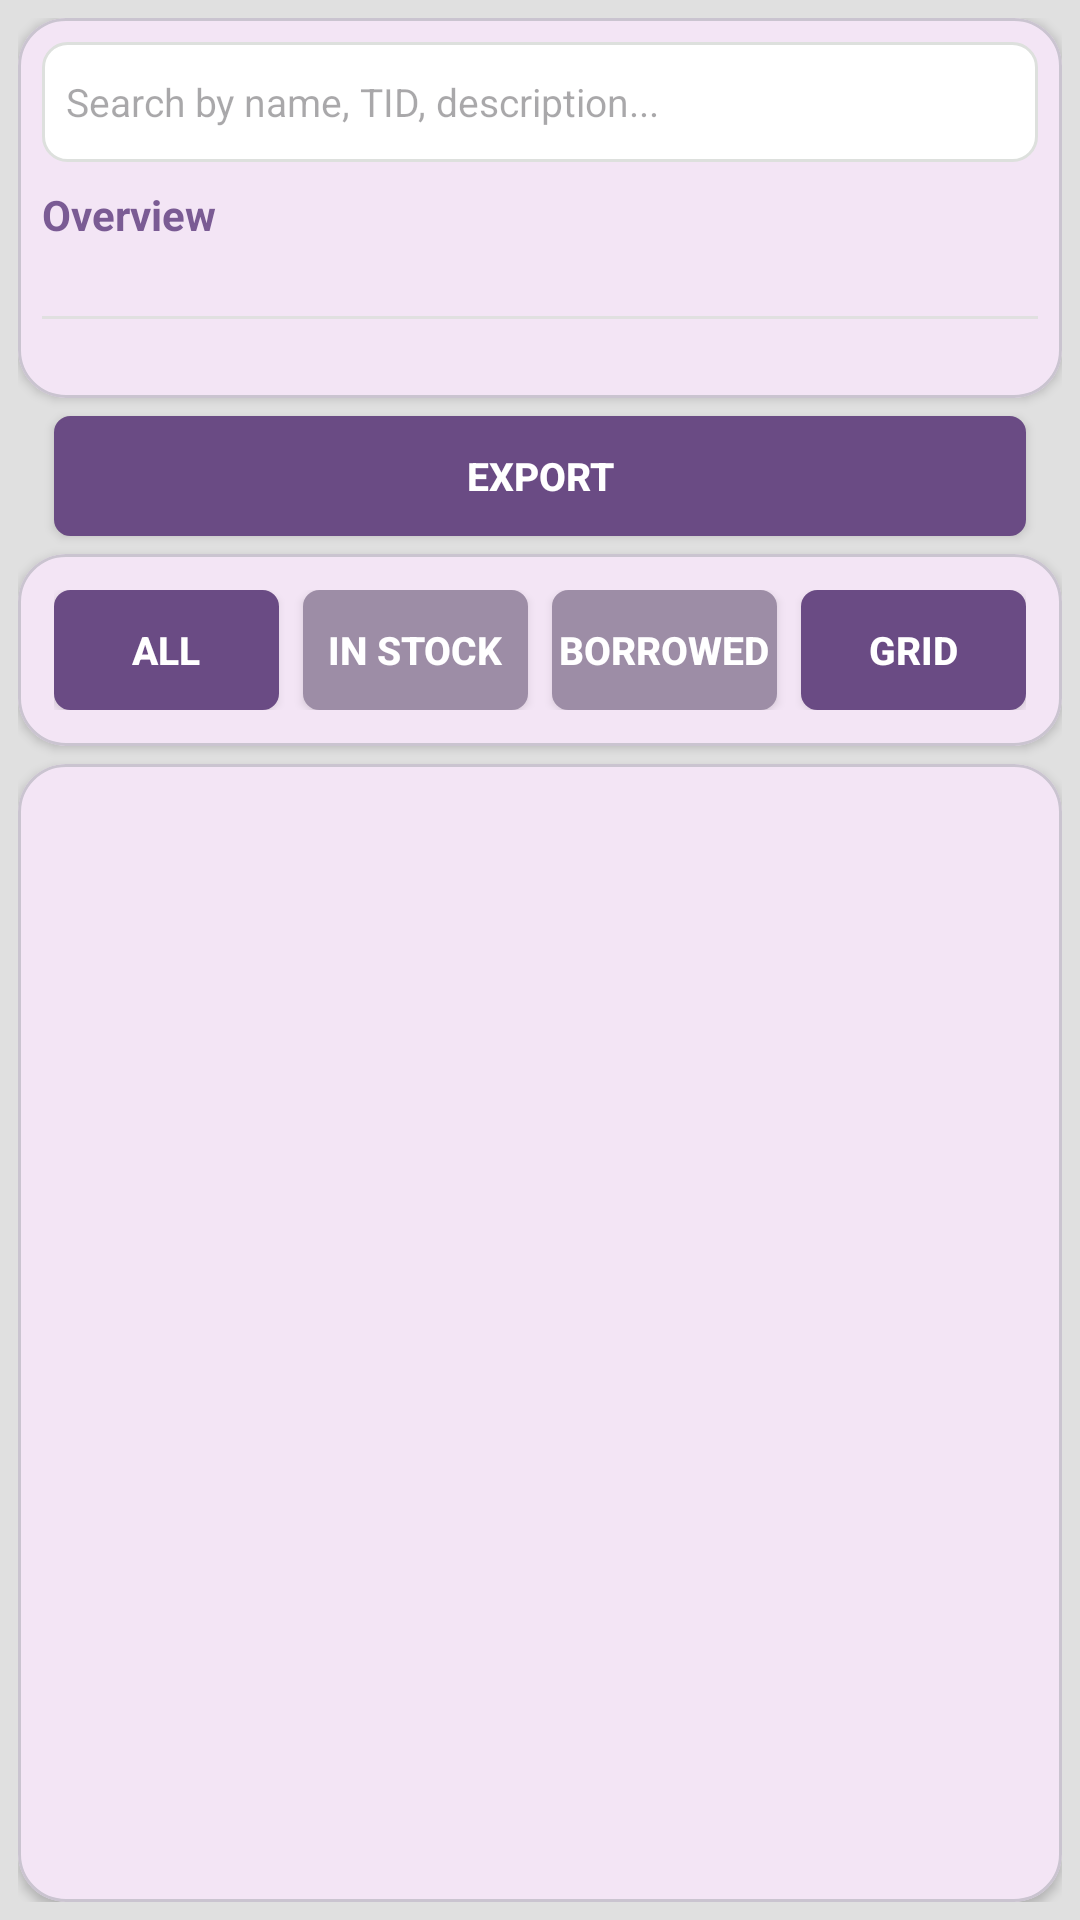

Here is an Android app screen rendered from its layout file. Give the layout XML and the strings, colors and styles it references.
<!-- AndroidManifest.xml: application theme CustomTheme -->
<!-- res/layout/fragment_warehouse.xml -->
<?xml version="1.0" encoding="utf-8"?>
<LinearLayout xmlns:android="http://schemas.android.com/apk/res/android"
    xmlns:app="http://schemas.android.com/apk/res-auto"
    android:layout_width="match_parent"
    android:layout_height="match_parent"
    android:orientation="vertical"
    android:background="@color/bg_page"
    android:padding="@dimen/sp_sm">

    
    <com.google.android.material.card.MaterialCardView
        android:layout_width="match_parent"
        android:layout_height="wrap_content"
        android:layout_marginBottom="@dimen/sp_sm"
        app:cardElevation="2dp"
        app:cardCornerRadius="16dp"
        app:cardBackgroundColor="@color/module_warehouse_light">

        <LinearLayout
            android:layout_width="match_parent"
            android:layout_height="wrap_content"
            android:orientation="vertical"
            android:padding="@dimen/sp_md">

            
            <EditText
                android:id="@+id/etWhSearch"
                android:layout_width="match_parent"
                android:layout_height="wrap_content"
                android:background="@drawable/bg_input_rounded"
                android:hint="@string/wh_search_hint"
                android:inputType="text"
                android:minHeight="40dp"
                android:paddingStart="@dimen/sp_md"
                android:paddingEnd="@dimen/sp_md"
                android:singleLine="true"
                android:textSize="13sp" />

            
            <LinearLayout
                android:layout_width="match_parent"
                android:layout_height="wrap_content"
                android:layout_marginTop="@dimen/sp_md"
                android:orientation="vertical">

                <TextView
                    android:layout_width="wrap_content"
                    android:layout_height="wrap_content"
                    android:text="@string/warehouse_overview"
                    android:textColor="@color/module_warehouse"
                    android:textSize="14sp"
                    android:textStyle="bold" />

                
                <LinearLayout
                    android:layout_width="match_parent"
                    android:layout_height="wrap_content"
                    android:layout_marginTop="4dp"
                    android:orientation="horizontal">

                    <TextView
                        android:id="@+id/tvWhStatItems"
                        android:layout_width="0dp"
                        android:layout_height="wrap_content"
                        android:layout_weight="1"
                        android:textColor="@color/text_primary"
                        android:textSize="12sp" />

                    <TextView
                        android:id="@+id/tvWhStatBoxes"
                        android:layout_width="0dp"
                        android:layout_height="wrap_content"
                        android:layout_weight="1"
                        android:textColor="@color/text_primary"
                        android:textSize="12sp" />

                    <TextView
                        android:id="@+id/tvWhStatContents"
                        android:layout_width="0dp"
                        android:layout_height="wrap_content"
                        android:layout_weight="1"
                        android:textColor="@color/text_primary"
                        android:textSize="12sp" />

                    <TextView
                        android:id="@+id/tvWhStatStandalone"
                        android:layout_width="0dp"
                        android:layout_height="wrap_content"
                        android:layout_weight="1"
                        android:textColor="@color/text_secondary"
                        android:textSize="12sp" />
                </LinearLayout>

                
                <View
                    android:layout_width="match_parent"
                    android:layout_height="1dp"
                    android:layout_marginTop="4dp"
                    android:layout_marginBottom="2dp"
                    android:background="@color/bg_divider" />

                
                <LinearLayout
                    android:layout_width="match_parent"
                    android:layout_height="wrap_content"
                    android:orientation="horizontal">

                    <TextView
                        android:id="@+id/tvWhStatInStock"
                        android:layout_width="0dp"
                        android:layout_height="wrap_content"
                        android:layout_weight="1"
                        android:textColor="@color/module_stockin"
                        android:textSize="12sp"
                        android:textStyle="bold" />

                    <TextView
                        android:id="@+id/tvWhStatBorrowed"
                        android:layout_width="0dp"
                        android:layout_height="wrap_content"
                        android:layout_weight="1"
                        android:textColor="@color/module_checkout"
                        android:textSize="12sp"
                        android:textStyle="bold" />
                </LinearLayout>
            </LinearLayout>
        </LinearLayout>
    </com.google.android.material.card.MaterialCardView>

    
    <Button
        android:id="@+id/btnWhExport"
        android:layout_width="match_parent"
        android:layout_height="40dp"
        android:layout_marginStart="@dimen/sp_lg"
        android:layout_marginEnd="@dimen/sp_lg"
        android:layout_marginBottom="@dimen/sp_sm"
        android:background="@drawable/bg_btn_warehouse_primary"
        android:text="@string/wh_export"
        android:textColor="@color/white"
        android:textSize="13sp"
        android:textStyle="bold" />

    
    <com.google.android.material.card.MaterialCardView
        android:layout_width="match_parent"
        android:layout_height="wrap_content"
        android:layout_marginBottom="@dimen/sp_sm"
        app:cardElevation="2dp"
        app:cardCornerRadius="16dp"
        app:cardBackgroundColor="@color/module_warehouse_light">

        <LinearLayout
            android:layout_width="match_parent"
            android:layout_height="wrap_content"
            android:gravity="center_vertical"
            android:orientation="horizontal"
            android:padding="@dimen/sp_lg">

            <Button
                android:id="@+id/btnWhFilterAll"
                android:layout_width="0dp"
                android:layout_height="40dp"
                android:layout_weight="1"
                android:background="@drawable/bg_btn_warehouse_primary"
                android:text="@string/wh_filter_all"
                android:textColor="@color/white"
                android:textSize="13sp"
                android:textStyle="bold" />

            <Button
                android:id="@+id/btnWhFilterInStock"
                android:layout_width="0dp"
                android:layout_height="40dp"
                android:layout_marginStart="@dimen/sp_md"
                android:layout_weight="1"
                android:background="@drawable/bg_btn_warehouse_gray"
                android:text="@string/wh_filter_in_stock"
                android:textColor="@color/white"
                android:textSize="13sp"
                android:textStyle="bold" />

            <Button
                android:id="@+id/btnWhFilterBorrowed"
                android:layout_width="0dp"
                android:layout_height="40dp"
                android:layout_marginStart="@dimen/sp_md"
                android:layout_weight="1"
                android:background="@drawable/bg_btn_warehouse_gray"
                android:text="@string/wh_filter_borrowed"
                android:textColor="@color/white"
                android:textSize="13sp"
                android:textStyle="bold" />

            <Button
                android:id="@+id/btnWhViewToggle"
                android:layout_width="0dp"
                android:layout_height="40dp"
                android:layout_marginStart="@dimen/sp_md"
                android:layout_weight="1"
                android:background="@drawable/bg_btn_warehouse_primary"
                android:text="@string/wh_view_grid"
                android:textColor="@color/white"
                android:textSize="13sp"
                android:textStyle="bold" />
        </LinearLayout>
    </com.google.android.material.card.MaterialCardView>

    
    <com.google.android.material.card.MaterialCardView
        android:layout_width="match_parent"
        android:layout_height="0dp"
        android:layout_weight="1"
        app:cardElevation="2dp"
        app:cardCornerRadius="16dp"
        app:cardBackgroundColor="@color/module_warehouse_light">

        <FrameLayout
            android:layout_width="match_parent"
            android:layout_height="match_parent">

            
            <ExpandableListView
                android:id="@+id/elvWhList"
                android:layout_width="match_parent"
                android:layout_height="match_parent"
                android:divider="@android:color/transparent"
                android:dividerHeight="@dimen/sp_md"
                android:childDivider="@android:color/transparent"
                android:groupIndicator="@null"
                android:visibility="visible" />

            
            <TextView
                android:id="@+id/tvWhEmpty"
                android:layout_width="match_parent"
                android:layout_height="wrap_content"
                android:layout_gravity="center"
                android:gravity="center"
                android:padding="@dimen/sp_xxxl"
                android:text="@string/wh_no_results"
                android:textColor="@color/text_hint"
                android:textSize="13sp"
                android:visibility="gone" />

            
            <androidx.recyclerview.widget.RecyclerView
                android:id="@+id/rvWhGridView"
                android:layout_width="match_parent"
                android:layout_height="match_parent"
                android:visibility="gone" />

            
            <TextView
                android:id="@+id/tvWhGridEmpty"
                android:layout_width="match_parent"
                android:layout_height="wrap_content"
                android:layout_gravity="center"
                android:gravity="center"
                android:padding="@dimen/sp_xxxl"
                android:text="@string/wh_no_results"
                android:textColor="@color/text_hint"
                android:textSize="13sp"
                android:visibility="gone" />
        </FrameLayout>
    </com.google.android.material.card.MaterialCardView>

</LinearLayout>
<!-- resources referenced by this layout -->
<resources>
  <color name="bg_divider">#E0E0E0</color>
  <color name="bg_page">#E0E0E0</color>
  <color name="module_checkout">#C5703A</color>
  <color name="module_stockin">#5A8B5C</color>
  <color name="module_warehouse">#7A5B94</color>
  <color name="module_warehouse_light">#F3E5F5</color>
  <color name="text_hint">#9E9E9E</color>
  <color name="text_primary">#1C1B1F</color>
  <color name="text_secondary">#49454F</color>
  <color name="white">#FFFFFF</color>
  <dimen name="sp_lg">12dp</dimen>
  <dimen name="sp_md">8dp</dimen>
  <dimen name="sp_sm">6dp</dimen>
  <dimen name="sp_xxxl">32dp</dimen>
  <!-- drawable bg_btn_warehouse_gray (drawable) -->
  <?xml version="1.0" encoding="utf-8"?>
  <selector xmlns:android="http://schemas.android.com/apk/res/android" >
      <item android:state_pressed="true" android:drawable="@drawable/bg_btn_warehouse_gray_down" />
      <item android:drawable="@drawable/bg_btn_warehouse_gray_up" />
  </selector>
  <!-- drawable bg_btn_warehouse_primary (drawable) -->
  <?xml version="1.0" encoding="utf-8"?>
  <selector xmlns:android="http://schemas.android.com/apk/res/android" >
      <item android:state_pressed="true" android:drawable="@drawable/bg_btn_warehouse_down" />
      <item android:drawable="@drawable/bg_btn_warehouse_up" />
  </selector>
  <!-- drawable bg_input_rounded (drawable) -->
  <?xml version="1.0" encoding="utf-8"?>
  <shape xmlns:android="http://schemas.android.com/apk/res/android">
      <solid android:color="#FFFFFF" />
      <corners android:radius="8dp" />
      <stroke
          android:width="1dp"
          android:color="#DDE0DD" />
  </shape>
  <string name="warehouse_overview">Overview</string>
  <string name="wh_export">Export</string>
  <string name="wh_filter_all">All</string>
  <string name="wh_filter_borrowed">Borrowed</string>
  <string name="wh_filter_in_stock">In Stock</string>
  <string name="wh_no_results">No matching items</string>
  <string name="wh_search_hint">Search by name, TID, description...</string>
  <string name="wh_view_grid">Grid</string>
  <style name="CustomTheme" parent="Theme.Material3.DayNight.NoActionBar">  
       </style>
  <!-- drawable bg_btn_warehouse_gray_up (drawable) -->
  <?xml version="1.0" encoding="utf-8"?>
  <shape xmlns:android="http://schemas.android.com/apk/res/android" >
      <corners
          android:bottomLeftRadius="5dip"
          android:bottomRightRadius="5dip"
          android:topLeftRadius="5dip"
          android:topRightRadius="5dip" />
      <solid android:color="@color/warehouse_btn_gray" />
      <stroke
          android:width="1dip"
          android:color="@color/warehouse_btn_gray" />
  </shape>
  <!-- drawable bg_btn_warehouse_down (drawable) -->
  <?xml version="1.0" encoding="utf-8"?>
  <shape xmlns:android="http://schemas.android.com/apk/res/android" >
      <corners
          android:bottomLeftRadius="5dip"
          android:bottomRightRadius="5dip"
          android:topLeftRadius="5dip"
          android:topRightRadius="5dip" />
      <solid android:color="@color/warehouse_btn_pressed" />
      <stroke
          android:width="1dip"
          android:color="@color/warehouse_btn_pressed" />
  </shape>
  <!-- drawable bg_btn_warehouse_up (drawable) -->
  <?xml version="1.0" encoding="utf-8"?>
  <shape xmlns:android="http://schemas.android.com/apk/res/android" >
      <corners
          android:bottomLeftRadius="5dip"
          android:bottomRightRadius="5dip"
          android:topLeftRadius="5dip"
          android:topRightRadius="5dip" />
      <solid android:color="@color/warehouse_btn" />
      <stroke
          android:width="1dip"
          android:color="@color/warehouse_btn" />
  </shape>
  <color name="warehouse_btn_gray_pressed">#877A90</color>
  <color name="warehouse_btn_gray">#9D8DA6</color>
  <color name="warehouse_btn_pressed">#5A3B74</color>
  <color name="warehouse_btn">#6A4B84</color>
</resources>
